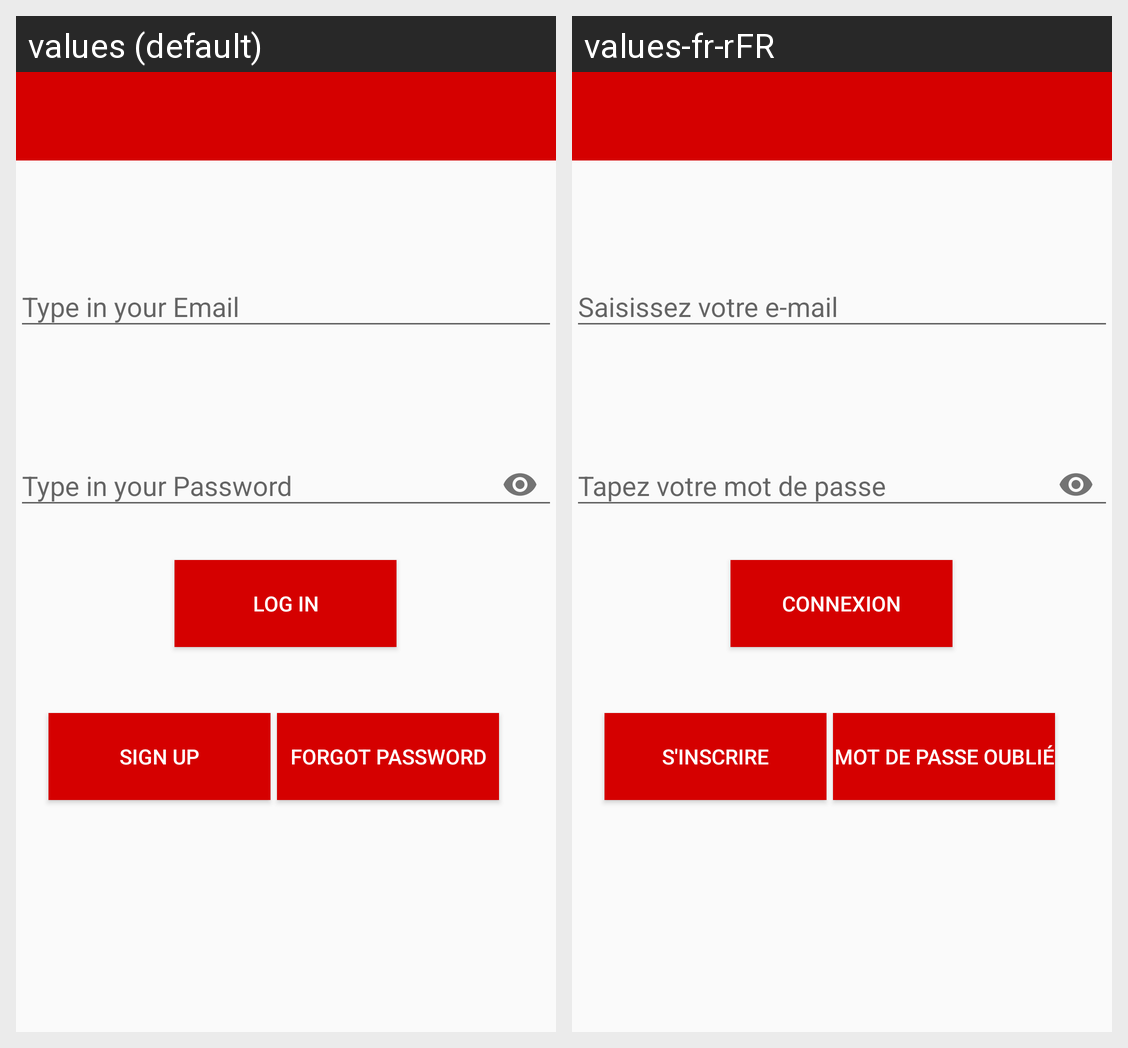

This grid shows one Android layout under two languages. Give, for every string resource on the screen, its name, the default text and each shown locale's text.
Android screen res/layout/activity_login.xml rendered under 2 locales, left to right: values (default), values-fr-rFR. Device: Nexus 5 (rendered at 1080×1920; each locale shown at half size, 540×960, under a caption strip naming it); theme MyMaterialTheme.
Strings drawn on this screen, with the default value and each locale's value (text and hints the layout hard-codes, and strings that could not be matched under every locale, appear in the picture but are not listed):

Login_Hint_Email
  values: Type in your Email
  values-fr-rFR: Saisissez votre e-mail

Login_Hint_Password
  values: Type in your Password
  values-fr-rFR: Tapez votre mot de passe

LogIn
  values: Log In
  values-fr-rFR: Connexion

SignUp
  values: Sign Up
  values-fr-rFR: S'inscrire

Forgot
  values: Forgot Password
  values-fr-rFR: Mot de passe oublié
